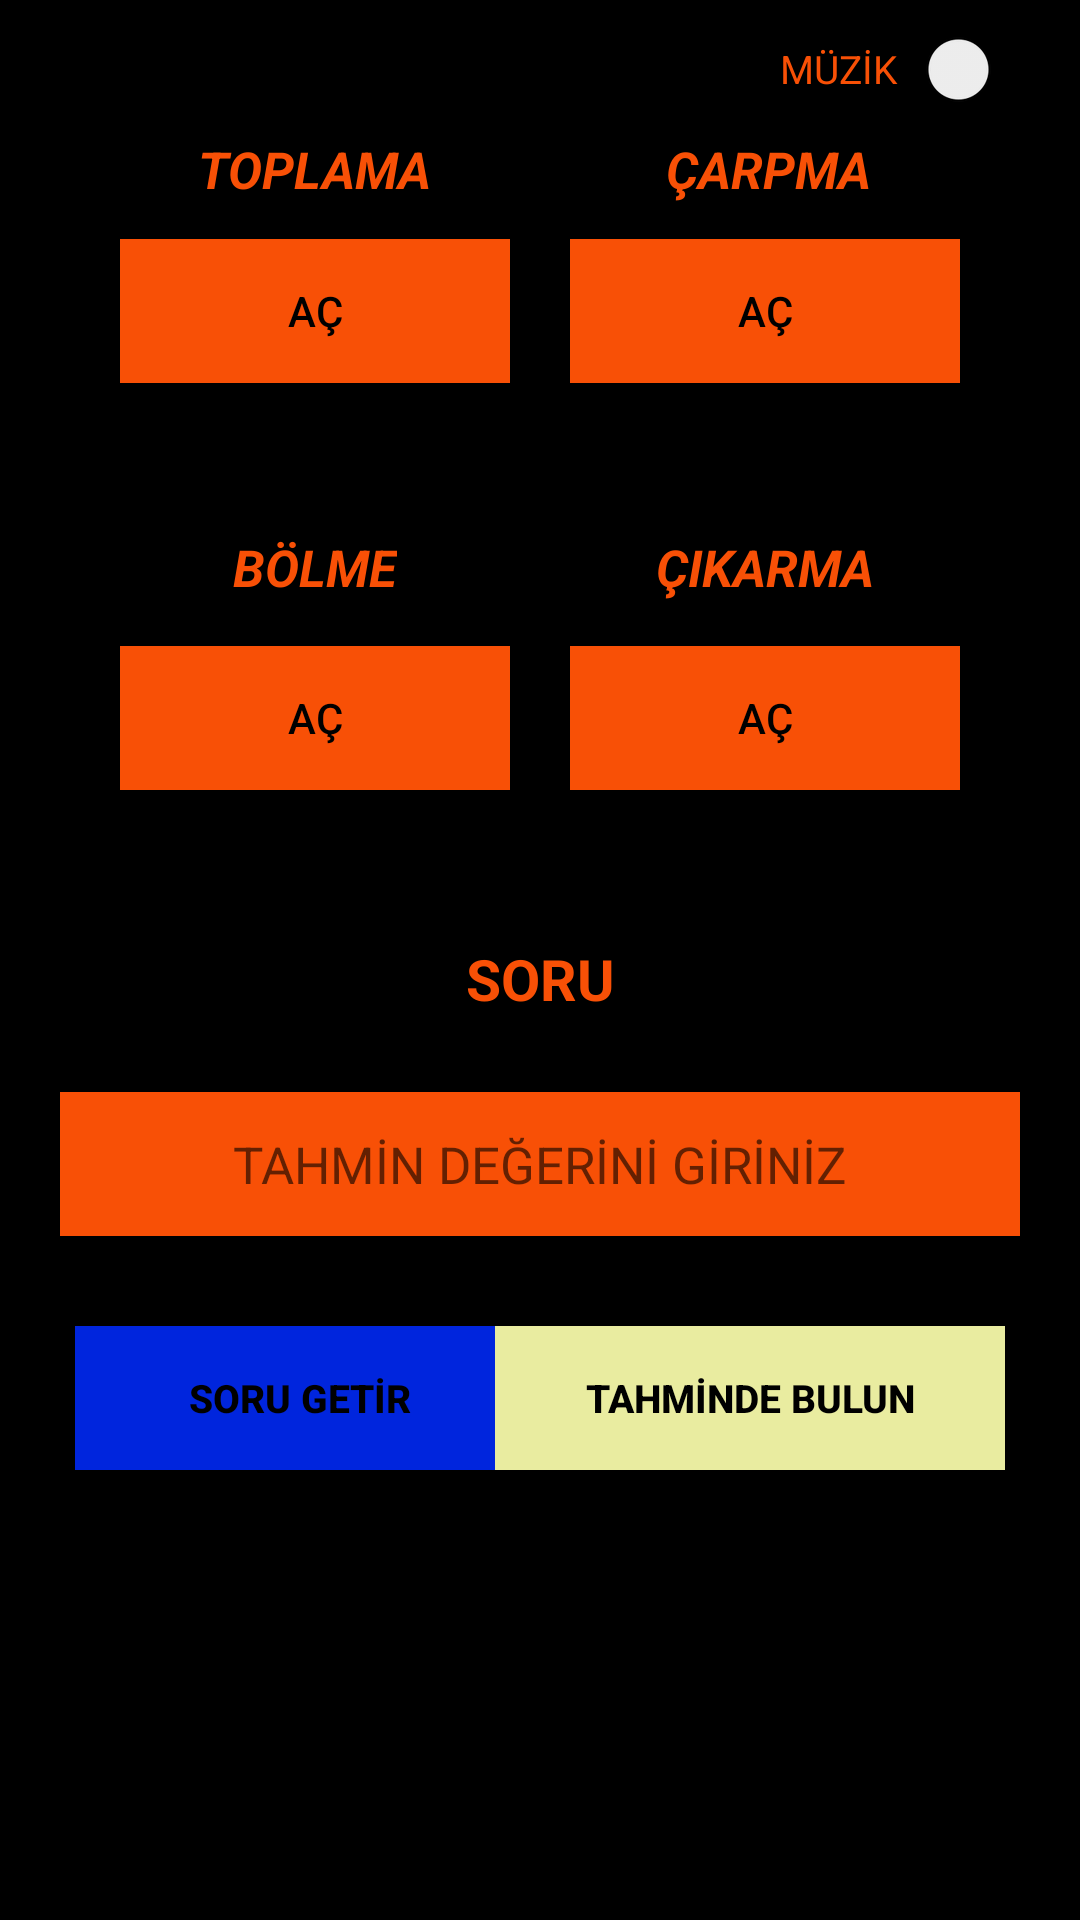

This screen was rendered from an Android layout file. Write that file and the resources it references.
<!-- AndroidManifest.xml: application theme Theme.MATHLEARN -->
<!-- res/layout/activity_main.xml -->
<?xml version="1.0" encoding="utf-8"?>
<androidx.constraintlayout.widget.ConstraintLayout xmlns:android="http://schemas.android.com/apk/res/android"
    xmlns:app="http://schemas.android.com/apk/res-auto"
    xmlns:tools="http://schemas.android.com/tools"
    android:layout_width="match_parent"
    android:layout_height="match_parent"
    android:background="#000000"
    tools:context=".MainActivity">

    <ToggleButton
        android:id="@+id/toggleBtnTopla"
        android:layout_width="130dp"
        android:layout_height="wrap_content"
        android:layout_marginStart="40dp"
        android:layout_marginTop="12dp"
        android:background="#F85006"
        android:textColor="#000000"
        android:textOff="AÇ"
        android:textOn="KAPAT"
        app:layout_constraintStart_toStartOf="parent"
        app:layout_constraintTop_toBottomOf="@+id/txtTopla" />

    <TextView
        android:id="@+id/txtCarp"
        android:layout_width="wrap_content"
        android:layout_height="wrap_content"
        android:text="ÇARPMA"
        android:textColor="#F85006"
        android:textSize="17sp"
        android:textStyle="bold|italic"
        app:layout_constraintEnd_toEndOf="@+id/toggleBtnCarp"
        app:layout_constraintHorizontal_bias="0.524"
        app:layout_constraintStart_toStartOf="@+id/toggleBtnCarp"
        app:layout_constraintTop_toTopOf="@+id/txtTopla" />

    <ToggleButton
        android:id="@+id/toggleBtnCarp"
        android:layout_width="130dp"
        android:layout_height="wrap_content"
        android:layout_marginEnd="40dp"
        android:background="#F85006"
        android:textColor="#000000"
        android:textOff="AÇ"
        android:textOn="KAPAT"
        app:layout_constraintEnd_toEndOf="parent"
        app:layout_constraintTop_toTopOf="@+id/toggleBtnTopla" />

    <TextView
        android:id="@+id/txtBolme"
        android:layout_width="wrap_content"
        android:layout_height="wrap_content"
        android:layout_marginTop="50dp"
        android:text="BÖLME"
        android:textColor="#F85006"
        android:textSize="17sp"
        android:textStyle="bold|italic"
        app:layout_constraintEnd_toEndOf="@+id/toggleBtnBolme"
        app:layout_constraintStart_toStartOf="@+id/toggleBtnBolme"
        app:layout_constraintTop_toBottomOf="@+id/toggleBtnTopla" />

    <ToggleButton
        android:id="@+id/toggleBtnBolme"
        android:layout_width="130dp"
        android:layout_height="wrap_content"
        android:layout_marginStart="40dp"
        android:layout_marginTop="15dp"
        android:background="#F85006"
        android:textColor="#000000"
        android:textOff="AÇ"
        android:textOn="KAPAT"
        app:layout_constraintStart_toStartOf="parent"
        app:layout_constraintTop_toBottomOf="@+id/txtBolme" />

    <TextView
        android:id="@+id/txtFark"
        android:layout_width="wrap_content"
        android:layout_height="wrap_content"
        android:text="ÇIKARMA"
        android:textColor="#F85006"
        android:textSize="17sp"
        android:textStyle="bold|italic"
        app:layout_constraintEnd_toEndOf="@+id/toggleBtnFark"
        app:layout_constraintStart_toStartOf="@+id/toggleBtnFark"
        app:layout_constraintTop_toTopOf="@+id/txtBolme" />

    <ToggleButton
        android:id="@+id/toggleBtnFark"
        android:layout_width="130dp"
        android:layout_height="wrap_content"
        android:layout_marginEnd="40dp"
        android:background="#F85006"
        android:textColor="#000000"
        android:textOff="AÇ"
        android:textOn="KAPAT"
        app:layout_constraintEnd_toEndOf="parent"
        app:layout_constraintTop_toTopOf="@+id/toggleBtnBolme" />

    <TextView
        android:id="@+id/txtSoru"
        android:layout_width="wrap_content"
        android:layout_height="wrap_content"
        android:layout_marginTop="50dp"
        android:text="SORU"
        android:textColor="#F85006"
        android:textSize="19sp"
        android:textStyle="bold"
        app:layout_constraintEnd_toEndOf="parent"
        app:layout_constraintStart_toStartOf="parent"
        app:layout_constraintTop_toBottomOf="@+id/toggleBtnBolme" />

    <EditText
        android:id="@+id/editTxtTahmin"
        android:layout_width="320dp"
        android:layout_height="wrap_content"
        android:layout_marginTop="25dp"
        android:background="#F85006"
        android:ems="10"
        android:hint="TAHMİN DEĞERİNİ GİRİNİZ"
        android:inputType="numberSigned|textPersonName"
        android:minHeight="48dp"
        android:textAlignment="center"
        android:textColor="#000000"
        android:textSize="17sp"
        app:layout_constraintEnd_toEndOf="parent"
        app:layout_constraintStart_toStartOf="parent"
        app:layout_constraintTop_toBottomOf="@+id/txtSoru" />

    <Button
        android:id="@+id/btnSoruGetir"
        android:layout_width="150dp"
        android:layout_height="48dp"
        android:layout_marginStart="25dp"
        android:layout_marginTop="30dp"
        android:background="#0025DD"
        android:onClick="btnClick"
        android:text="SORU GETİR"
        android:textColor="#000000"
        android:textSize="13sp"
        android:textStyle="bold"
        app:layout_constraintStart_toStartOf="parent"
        app:layout_constraintTop_toBottomOf="@+id/editTxtTahmin" />

    <Button
        android:id="@+id/btnTahmindeBulun"
        android:layout_width="170dp"
        android:layout_height="48dp"
        android:layout_marginEnd="25dp"
        android:background="#E9ECA0"
        android:onClick="btnClick"
        android:text="TAHMİNDE BULUN"
        android:textColor="#000000"
        android:textSize="13sp"
        android:textStyle="bold"
        app:layout_constraintEnd_toEndOf="parent"
        app:layout_constraintTop_toTopOf="@+id/btnSoruGetir" />

    <Switch
        android:id="@+id/switch1"
        android:layout_width="100dp"
        android:layout_height="48dp"
        android:layout_marginTop="10dp"
        android:layout_marginBottom="10dp"
        android:minHeight="48dp"
        android:text="MÜZİK "
        android:textColor="#F85006"
        android:textSize="13sp"
        app:layout_constraintBottom_toTopOf="@+id/txtCarp"
        app:layout_constraintEnd_toEndOf="parent"
        app:layout_constraintTop_toTopOf="parent" />

    <TextView
        android:id="@+id/txtTopla"
        android:layout_width="wrap_content"
        android:layout_height="wrap_content"
        android:layout_marginTop="45dp"
        android:text="TOPLAMA"
        android:textColor="#F85006"
        android:textSize="17sp"
        android:textStyle="bold|italic"
        app:layout_constraintEnd_toEndOf="@+id/toggleBtnTopla"
        app:layout_constraintStart_toStartOf="@+id/toggleBtnTopla"
        app:layout_constraintTop_toTopOf="parent" />

</androidx.constraintlayout.widget.ConstraintLayout>
<!-- resources referenced by this layout -->
<resources>
  <style name="Theme.MATHLEARN" parent="Theme.MaterialComponents.DayNight.DarkActionBar">
          
          <item name="colorPrimary">@color/purple_500</item>
          <item name="colorPrimaryVariant">@color/purple_700</item>
          <item name="colorOnPrimary">@color/white</item>
          
          <item name="colorSecondary">@color/teal_200</item>
          <item name="colorSecondaryVariant">@color/teal_700</item>
          <item name="colorOnSecondary">@color/black</item>
          
          <item name="android:statusBarColor">?attr/colorPrimaryVariant</item>
          
      </style>
  <color name="purple_500">#F85006</color>
  <color name="purple_700">#FF3700B3</color>
  <color name="white">#FFFFFFFF</color>
  <color name="teal_200">#FF03DAC5</color>
  <color name="teal_700">#FF018786</color>
  <color name="black">#FF000000</color>
</resources>
